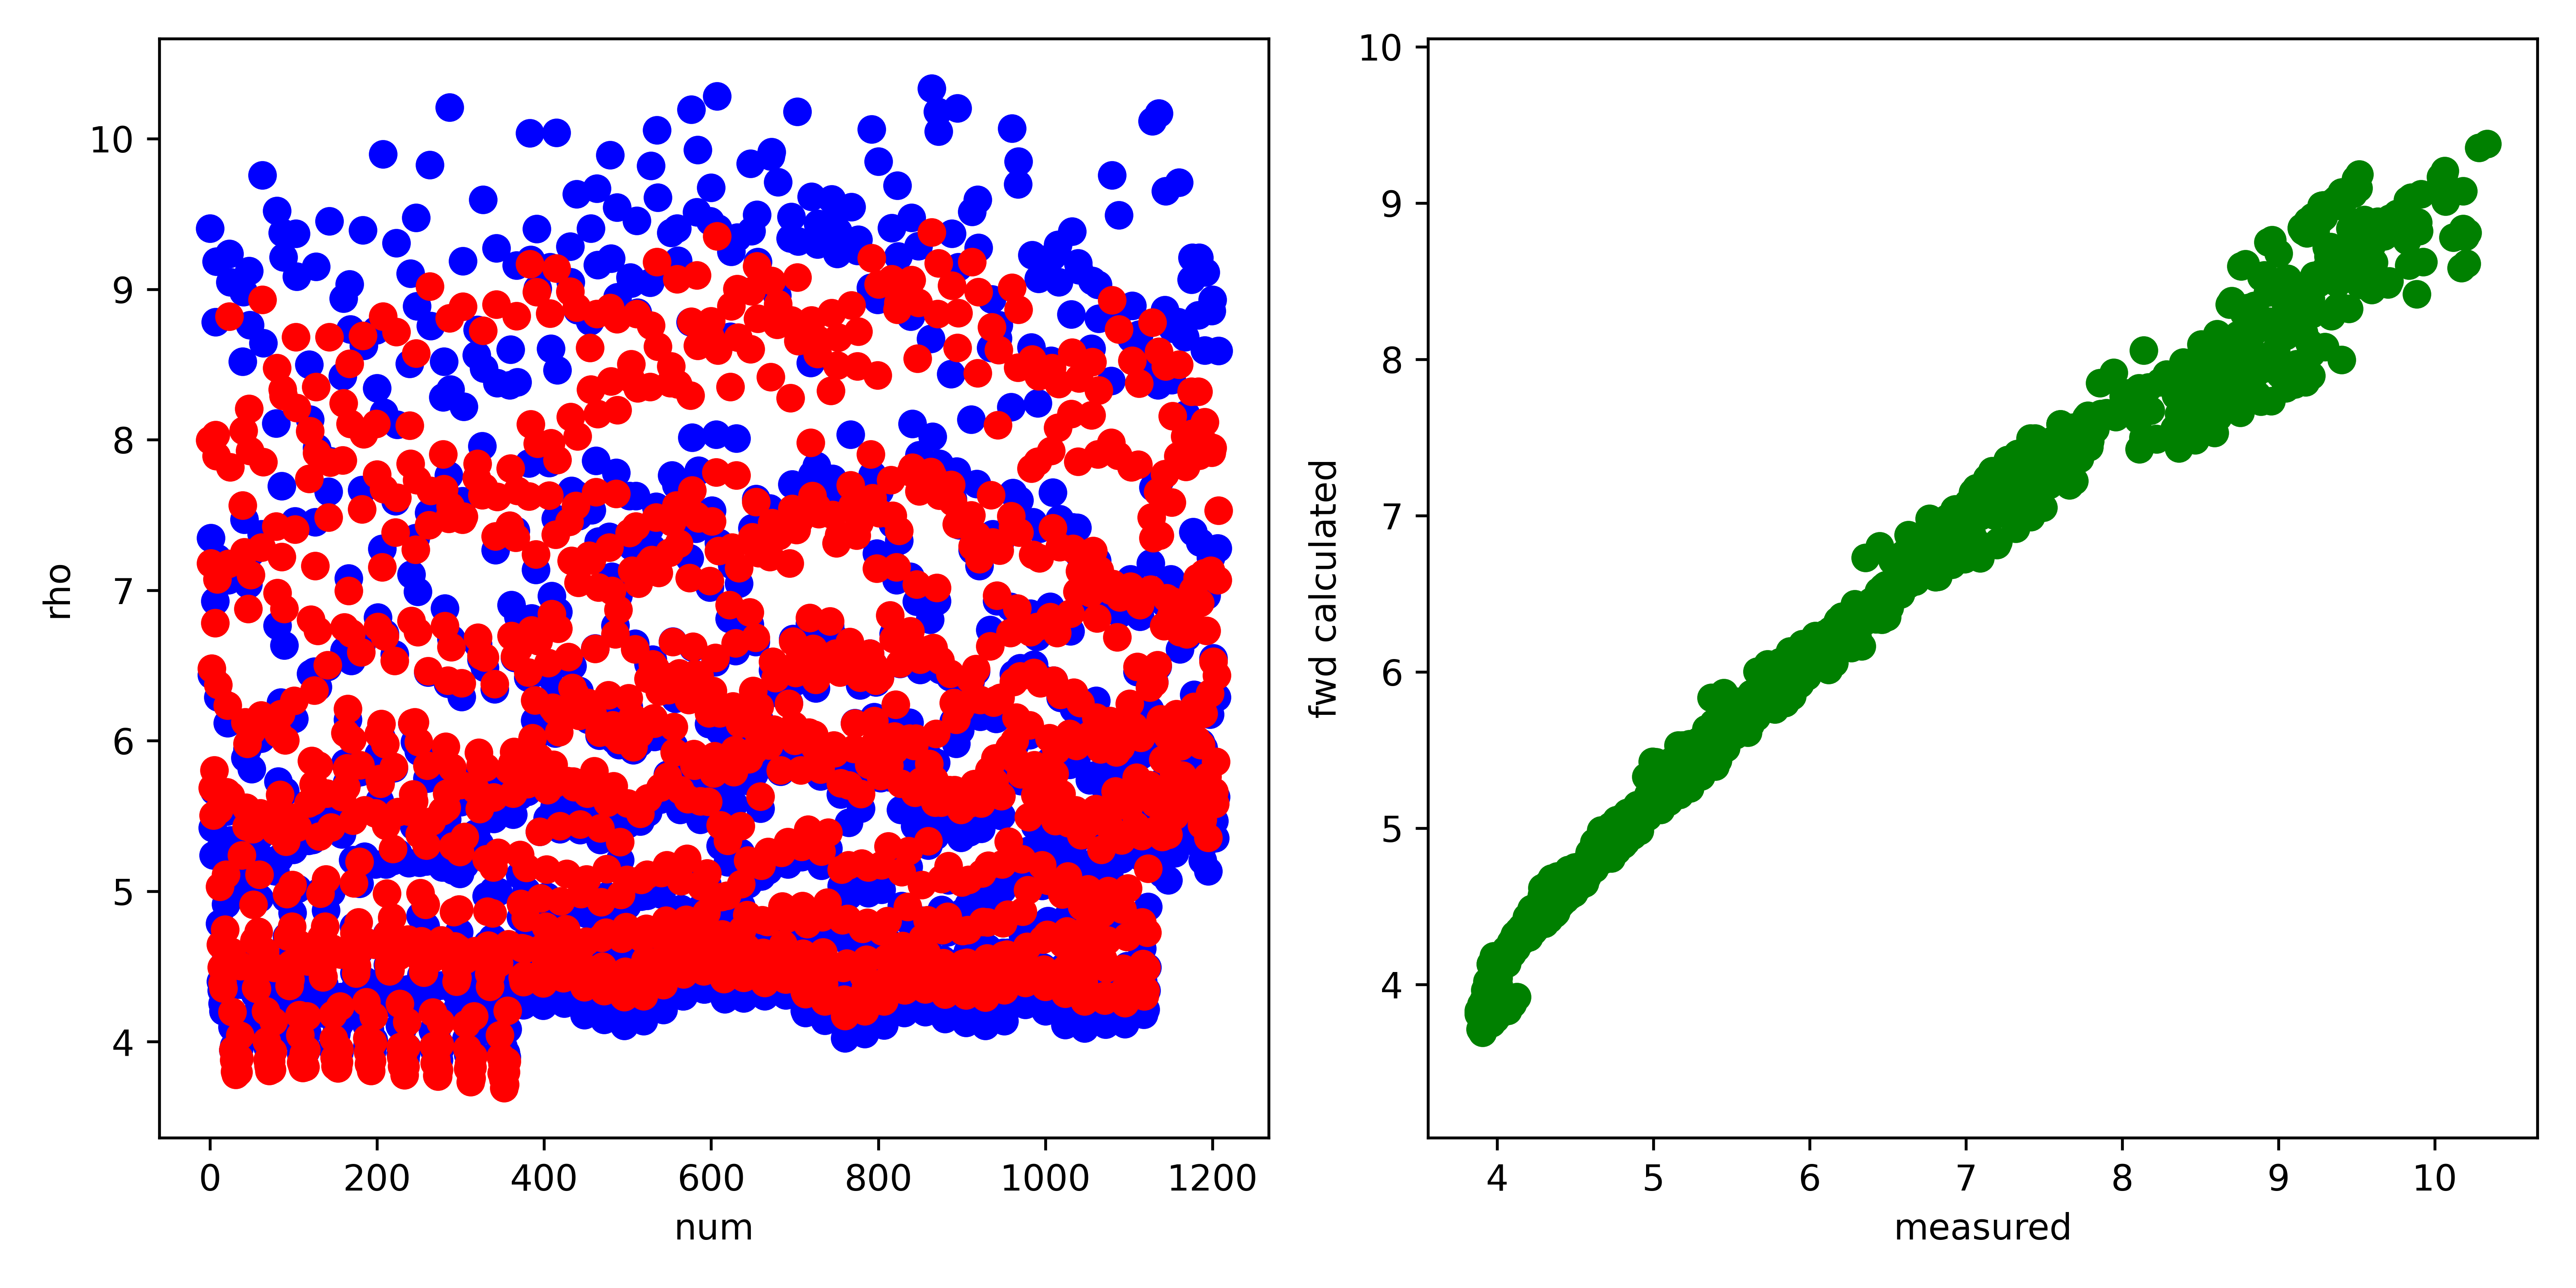

Source data for this figure (header and first rows):
, fwd, measured, misfit, abs_misfit, percent_misfit
0, 7.998, 9.405, -1.407, 1.407, 0.1496
1, 7.18, 7.348, -0.1674, 0.1674, 0.02278
2, 6.48, 6.436, 0.0442, 0.0442, 0.006867
3, 5.687, 5.421, 0.2659, 0.2659, 0.04906
4, 5.505, 5.239, 0.266, 0.266, 0.05078
5, 5.804, 5.666, 0.138, 0.138, 0.02435
6, 6.782, 6.929, -0.1476, 0.1476, 0.0213
7, 8.033, 8.783, -0.7496, 0.7496, 0.08534
8, 7.893, 9.185, -1.292, 1.292, 0.1407
9, 7.072, 7.212, -0.1403, 0.1403, 0.01946
10, 6.371, 6.29, 0.08102, 0.08102, 0.01288
11, 5.542, 5.271, 0.2711, 0.2711, 0.05142
12, 5.031, 4.784, 0.2479, 0.2479, 0.05183
13, 4.645, 4.398, 0.247, 0.247, 0.05616
14, 4.493, 4.339, 0.1536, 0.1536, 0.03539
15, 4.388, 4.255, 0.1325, 0.1325, 0.03113
16, 4.354, 4.203, 0.1507, 0.1507, 0.03584
17, 4.46, 4.312, 0.1478, 0.1478, 0.03427
18, 4.746, 4.604, 0.1425, 0.1425, 0.03096
19, 5.111, 4.913, 0.1974, 0.1974, 0.04019
20, 5.657, 5.53, 0.1268, 0.1268, 0.02292
21, 6.235, 6.118, 0.1176, 0.1176, 0.01922
22, 7.177, 7.067, 0.1102, 0.1102, 0.01559
23, 8.821, 9.238, -0.4169, 0.4169, 0.04513
24, 7.817, 9.047, -1.23, 1.23, 0.136
25, 5.635, 5.337, 0.2973, 0.2973, 0.0557
26, 4.598, 4.367, 0.2306, 0.2306, 0.05282
27, 4.197, 4.097, 0.1003, 0.1003, 0.02448
28, 3.946, 3.944, 0.002605, 0.002605, 0.0006606
29, 3.878, 3.971, -0.09323, 0.09323, 0.02348
30, 3.801, 3.978, -0.177, 0.177, 0.04451
31, 3.781, 3.989, -0.2082, 0.2082, 0.05219
32, 3.832, 4.068, -0.2351, 0.2351, 0.0578
33, 3.873, 4.08, -0.2066, 0.2066, 0.05063
34, 3.799, 3.939, -0.1406, 0.1406, 0.03568
35, 3.889, 3.954, -0.0654, 0.0654, 0.01654
36, 4.04, 3.984, 0.05599, 0.05599, 0.01405
37, 4.502, 4.38, 0.1217, 0.1217, 0.02777
38, 5.238, 5.009, 0.2289, 0.2289, 0.04569
39, 7.564, 8.52, -0.9559, 0.9559, 0.1122
40, 8.061, 8.983, -0.922, 0.922, 0.1026
41, 7.252, 7.469, -0.2162, 0.2162, 0.02895
42, 6.122, 5.885, 0.237, 0.237, 0.04026
43, 5.556, 5.286, 0.2699, 0.2699, 0.05106
44, 5.431, 5.216, 0.2149, 0.2149, 0.04121
45, 5.981, 5.945, 0.0359, 0.0359, 0.006039
46, 6.875, 7.039, -0.1639, 0.1639, 0.02328
47, 8.206, 9.124, -0.9177, 0.9177, 0.1006
48, 7.928, 8.762, -0.8343, 0.8343, 0.09521
49, 7.101, 7.251, -0.1496, 0.1496, 0.02063
50, 6.062, 5.811, 0.251, 0.251, 0.04319
51, 5.413, 5.146, 0.2676, 0.2676, 0.052
52, 4.91, 4.622, 0.2888, 0.2888, 0.06248
53, 4.67, 4.469, 0.2004, 0.2004, 0.04485
54, 4.48, 4.313, 0.1668, 0.1668, 0.03866
55, 4.358, 4.184, 0.174, 0.174, 0.0416
56, 4.351, 4.189, 0.1619, 0.1619, 0.03865
57, 4.507, 4.362, 0.1451, 0.1451, 0.03328
58, 4.73, 4.526, 0.2037, 0.2037, 0.045
59, 5.111, 4.954, 0.1575, 0.1575, 0.03179
... 1,148 more rows
